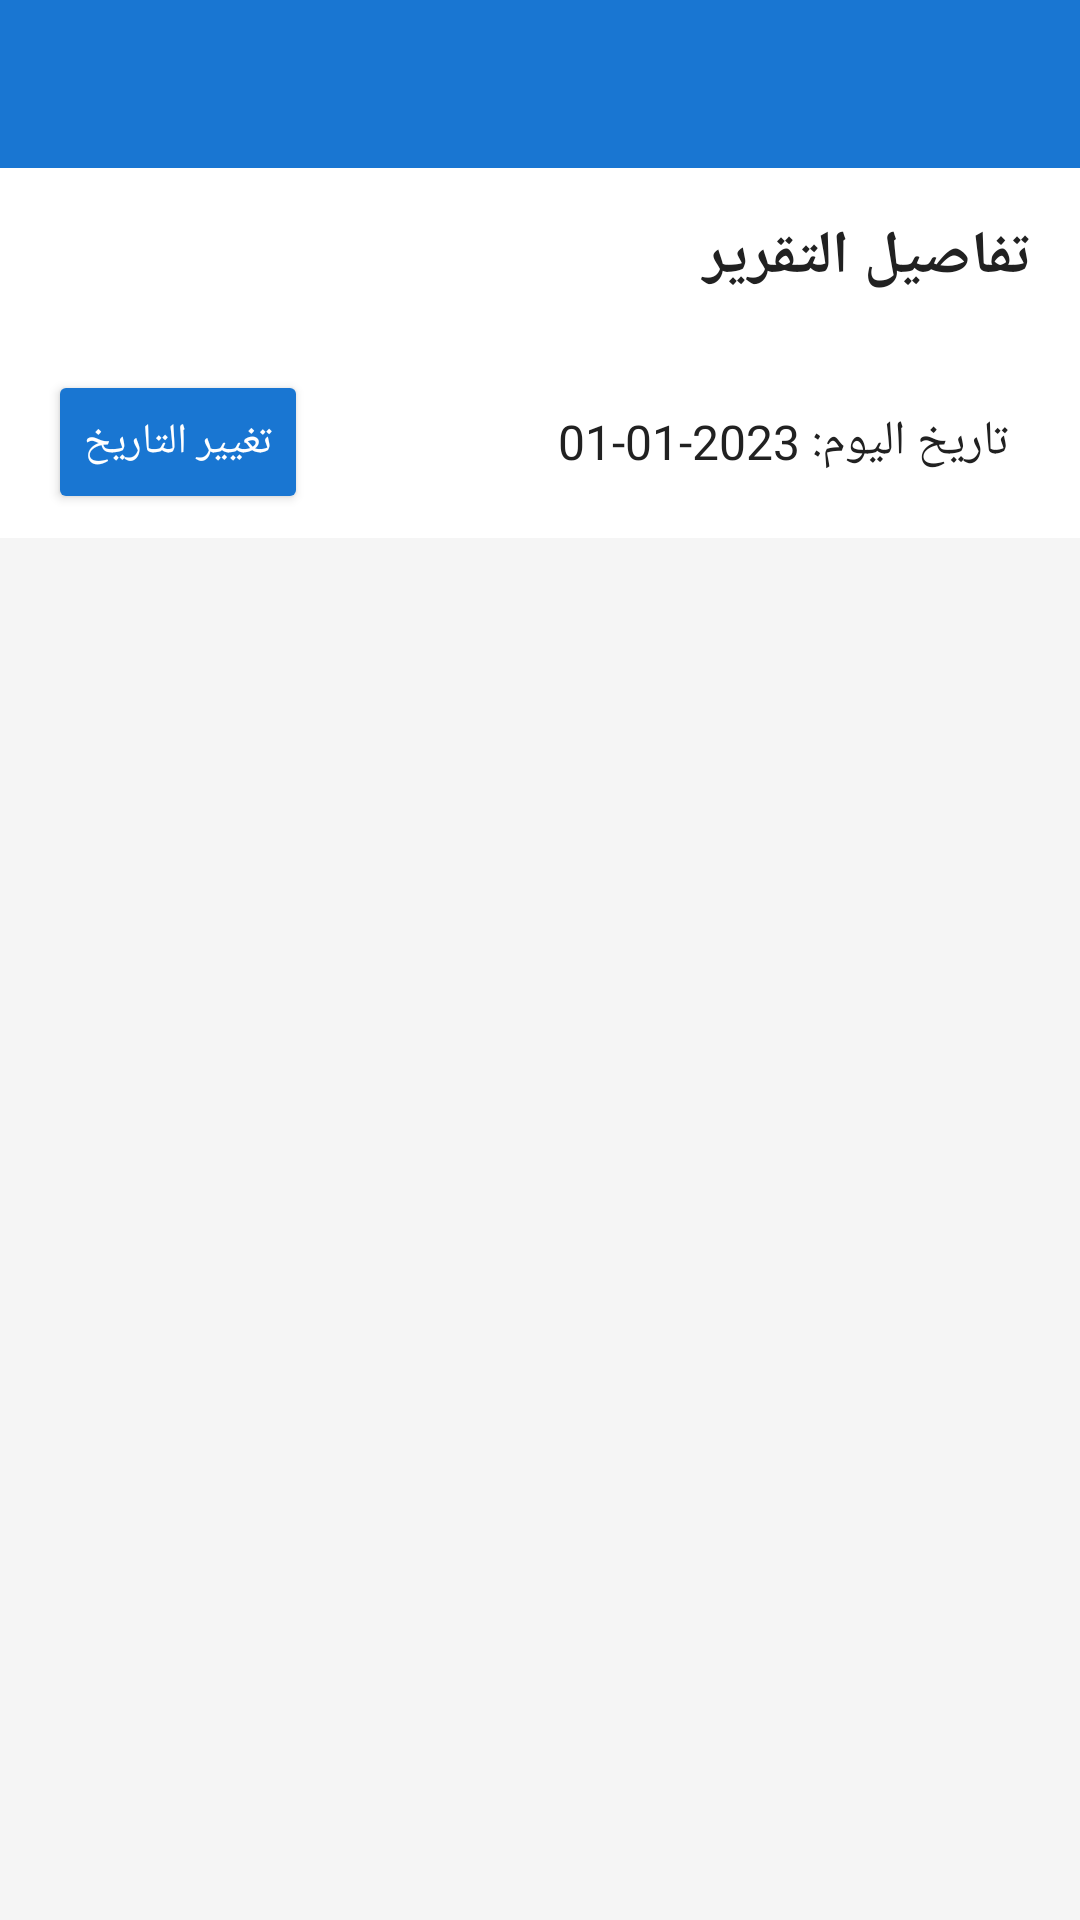

Layout XML and referenced resources for this Android screen:
<!-- AndroidManifest.xml: application theme Theme.MicroPOS -->
<!-- res/layout/activity_reports_detail.xml -->
<?xml version="1.0" encoding="utf-8"?>
<LinearLayout xmlns:android="http://schemas.android.com/apk/res/android"
    xmlns:app="http://schemas.android.com/apk/res-auto"
    android:layout_width="match_parent"
    android:layout_height="match_parent"
    android:orientation="vertical"
    android:background="@color/background"
    android:layoutDirection="rtl">

    <androidx.appcompat.widget.Toolbar
        android:id="@+id/toolbar"
        android:layout_width="match_parent"
        android:layout_height="?attr/actionBarSize"
        android:background="?attr/colorPrimary"
        android:theme="@style/ThemeOverlay.AppCompat.Dark.ActionBar"
        app:titleTextColor="@android:color/white" />

    <TextView
        android:id="@+id/tv_report_title"
        android:layout_width="match_parent"
        android:layout_height="wrap_content"
        android:text="تفاصيل التقرير"
        android:padding="16dp"
        android:textSize="20sp"
        android:textStyle="bold"
        android:textColor="@color/text_primary"
        android:gravity="right"
        android:background="@color/white" />

    
    <LinearLayout
        android:id="@+id/date_filter_layout"
        android:layout_width="match_parent"
        android:layout_height="wrap_content"
        android:orientation="horizontal"
        android:background="@color/white"
        android:paddingHorizontal="16dp"
        android:paddingVertical="8dp"
        android:gravity="center_vertical"
        android:layout_marginBottom="8dp">

        <TextView
            android:id="@+id/tv_date_range_display"
            android:layout_width="0dp"
            android:layout_height="wrap_content"
            android:layout_weight="1"
            android:text="تاريخ اليوم: 2023-01-01"
            android:textSize="16sp"
            android:textColor="@color/text_primary"
            android:gravity="right"
            android:paddingStart="8dp"/>

        <Button
            android:id="@+id/btn_date_filter"
            android:layout_width="wrap_content"
            android:layout_height="wrap_content"
            android:text="تغيير التاريخ"
            android:backgroundTint="@color/primary"
            android:textColor="@android:color/white"
            android:minWidth="0dp"
            android:paddingHorizontal="12dp"
            android:paddingVertical="8dp"
            android:layout_marginStart="8dp"/>
    </LinearLayout>
    

    <androidx.recyclerview.widget.RecyclerView
        android:id="@+id/rv_report_data"
        android:layout_width="match_parent"
        android:layout_height="match_parent"
        android:padding="8dp" />
</LinearLayout>
<!-- resources referenced by this layout -->
<resources>
  <color name="background">#F5F5F5</color>
  <color name="primary">#1976D2</color>
  <color name="text_primary">#212121</color>
  <color name="white">#FFFFFF</color>
  <style name="ThemeOverlay.AppCompat.Dark.ActionBar" parent="ThemeOverlay.MaterialComponents.Dark.ActionBar" />
  <style name="Theme.MicroPOS" parent="Theme.MaterialComponents.DayNight.NoActionBar">
          <item name="colorPrimary">@color/colorPrimary</item>
          <item name="colorPrimaryVariant">@color/colorPrimaryDark</item>
          <item name="colorOnPrimary">@color/white</item>
          <item name="colorSecondary">@color/colorAccent</item>
          <item name="colorSecondaryVariant">@color/colorAccent</item>
          <item name="colorOnSecondary">@color/white</item>
          <item name="android:statusBarColor">?attr/colorPrimaryVariant</item>
      </style>
  <color name="colorPrimary">#1976D2</color>
  <color name="colorPrimaryDark">#1565C0</color>
  <color name="colorAccent">#FF9800</color>
</resources>
